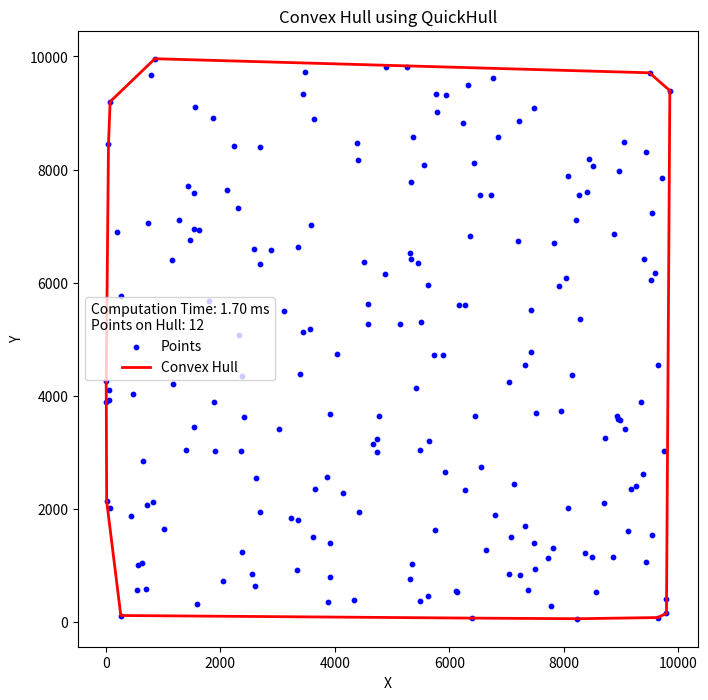

This chart was generated by the following Python code:
import numpy as np 
import matplotlib.pyplot as plt
import time


# Generating a set of 200 Points with random X and Y coordinates and extracting coordinates into seperate arrays
points = np.random.randint(0, 10001, size=(200, 2))
x_coords, y_coords = points[:,0], points[:,1]

# Start timing
start_time = time.time()

# QuickHull Algorithm -> Barber et al. (1966) https://dpd.cs.princeton.edu/Papers/BarberDobkinHuhdanpaa.pdf
def QuickHull(points):
    """
    Do the QuickHull Algorithm
    """
    def find_side(p1, p2, p):
        """
        Determines if the point p is left or right to the line p1...p2
        """
        return (p[1] - p1[1]) * (p2[0] - p1[0]) - (p[0] - p1[0]) * (p2[1] - p1[1])

    def hull_subset(p1, p2, subset_points):
        """
        Finds hull points on one side of the line p1...p2
        """
        if not subset_points:
            return []
        # Find the farthest point from the line (p1, p2)
        farthest = max(subset_points, key=lambda p: abs(find_side(p1, p2, p)))
        # Divide points into subsets based on which side of the lines they lie
        left_of_line = [p for p in subset_points if find_side(p1, farthest, p) > 0]
        right_of_line = [p for p in subset_points if find_side(farthest, p2, p) > 0]

        # Recurse to find the hull points
        return hull_subset(p1, farthest, left_of_line) + [farthest] + hull_subset(farthest, p2, right_of_line)

    # Find the leftmost and rightmost points
    min_point = min(points, key=lambda p: p[0])
    max_point = max(points, key=lambda p: p[0])

    # Divide points into subsets on either side of the line (min_point, max_point)
    left_set = [p for p in points if find_side(min_point, max_point, p) > 0]
    right_set = [p for p in points if find_side(max_point, min_point, p) > 0]

    # Construct the hull via recursion
    hull = [min_point] + hull_subset(min_point, max_point, left_set) + \
           [max_point] + hull_subset(max_point, min_point, right_set)
    return hull

# Run the QuickHull algorithm and extract the coordinates of the hull points
convex_hull = QuickHull(points)
hull_x, hull_y = zip(*convex_hull)

# Stop timing
end_time = time.time()
computation_time_ms = (end_time - start_time)*1000

# Create figure with points and Convex Hull
plt.figure(figsize=(8, 8))
plt.scatter(x_coords, y_coords, color='blue', marker='o', s=10, label="Points")
plt.plot(hull_x + (hull_x[0],), hull_y + (hull_y[0],), color='red', lw=2, label="Convex Hull")
plt.title("Convex Hull using QuickHull")
plt.xlabel("X")
plt.ylabel("Y")
plt.legend(title=f"Computation Time: {computation_time_ms:.2f} ms\nPoints on Hull: {len(convex_hull)}")
plt.show()
